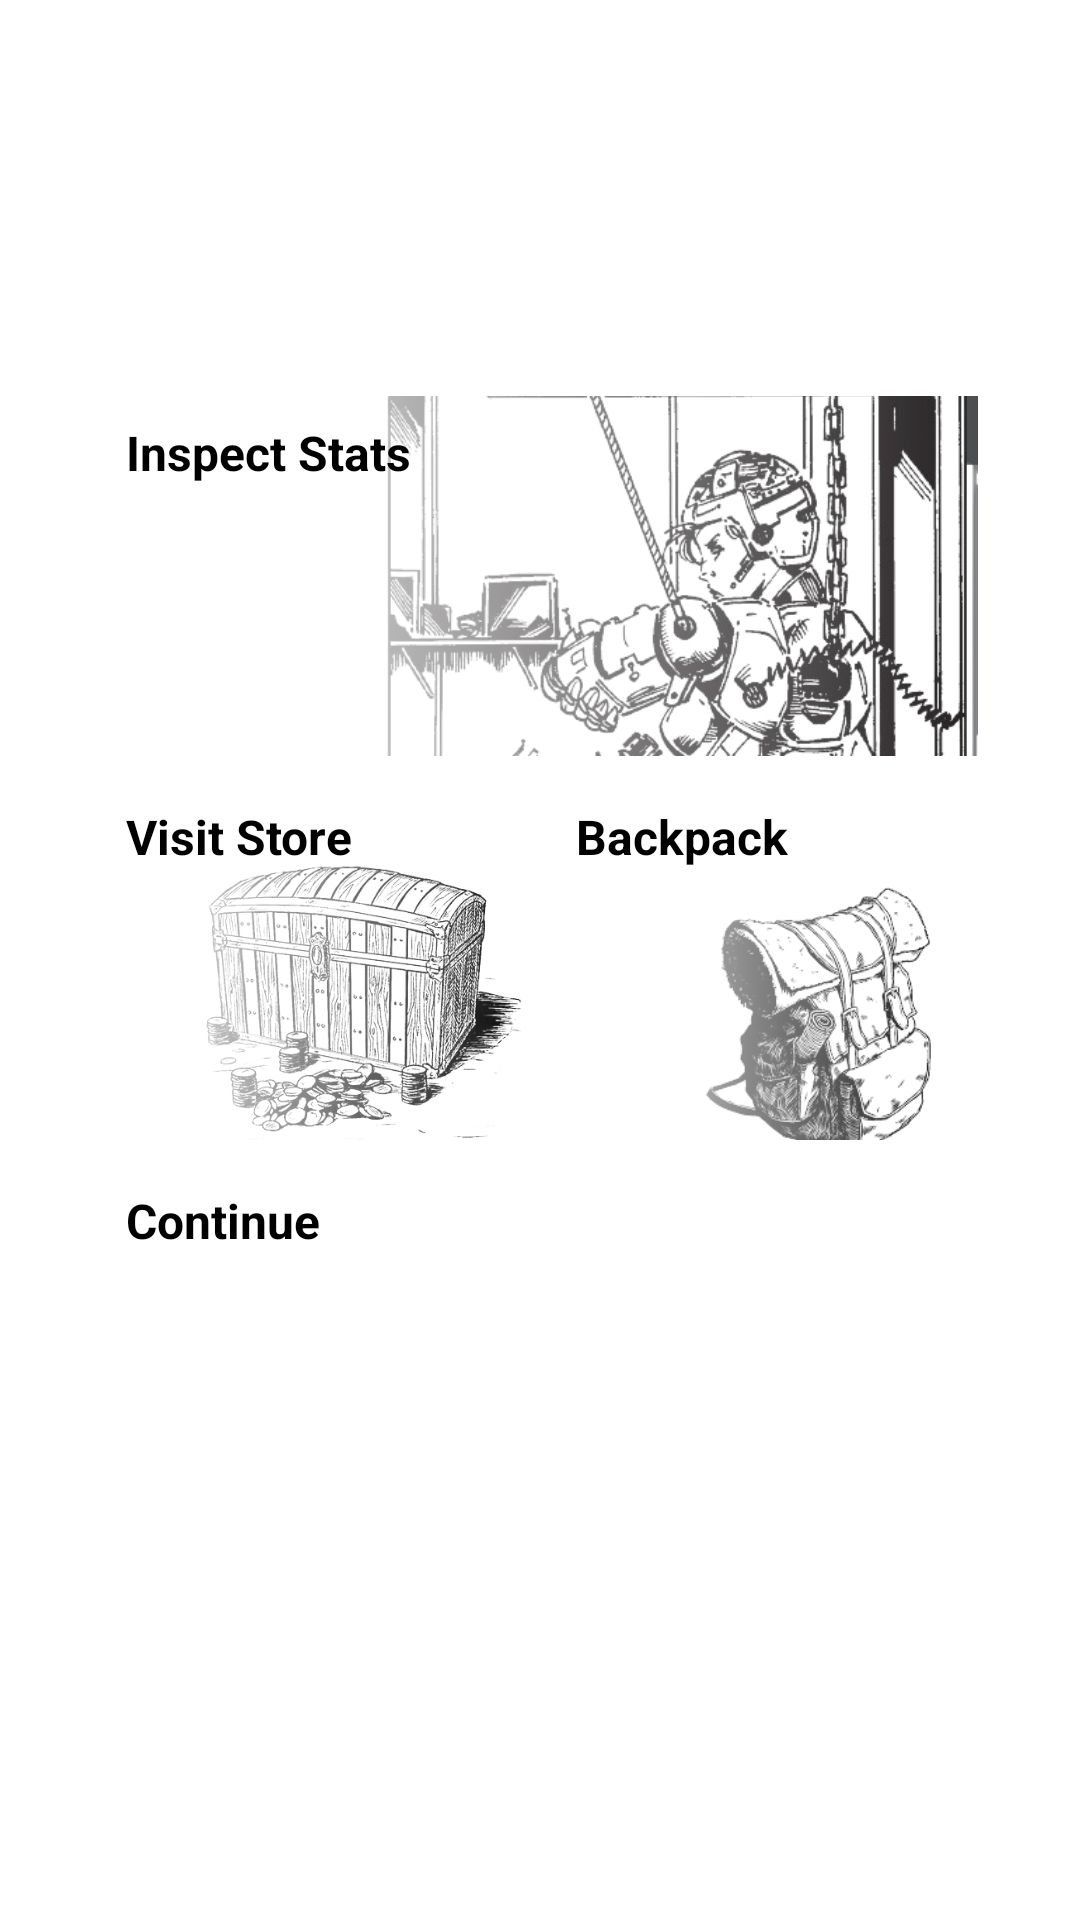

Android layout source for this screen:
<!-- AndroidManifest.xml: application theme Theme.App.Starting -->
<!-- res/layout/fragment_rest.xml -->
<?xml version="1.0" encoding="utf-8"?>
<androidx.constraintlayout.widget.ConstraintLayout
    xmlns:android="http://schemas.android.com/apk/res/android"
    xmlns:app="http://schemas.android.com/apk/res-auto"
    xmlns:tools="http://schemas.android.com/tools"
    android:layout_width="match_parent"
    android:layout_height="match_parent"
    android:padding="10dp"
    tools:context=".ui.fragment.RestFragment">

    <TextView
        android:id="@+id/currentFloor"
        android:layout_width="wrap_content"
        android:layout_height="wrap_content"
        android:text="Floor 1 Area 1"
        android:textColor="@android:color/white"
        android:textSize="24sp"
        android:textStyle="bold"
        app:layout_constraintTop_toTopOf="parent"
        app:layout_constraintStart_toStartOf="parent"
        app:layout_constraintEnd_toEndOf="parent"/>

    <TextView
        android:id="@+id/restMessage"
        android:layout_width="wrap_content"
        android:layout_height="wrap_content"
        android:text="Resting..."
        android:textColor="@android:color/white"
        android:textSize="24sp"
        android:textStyle="bold"
        app:layout_constraintBottom_toTopOf="@+id/centerMenu"
        app:layout_constraintEnd_toEndOf="parent"
        app:layout_constraintStart_toStartOf="parent"
        app:layout_constraintTop_toBottomOf="@id/currentFloor" />

    <TextView
        android:id="@+id/restHeal"
        android:layout_width="wrap_content"
        android:layout_height="wrap_content"
        android:layout_marginTop="12dp"
        android:textColor="@android:color/white"
        android:textSize="18sp"
        tools:text="+20 HP +10 MP"
        app:layout_constraintTop_toBottomOf="@id/restMessage"
        app:layout_constraintStart_toStartOf="parent"
        app:layout_constraintEnd_toEndOf="parent" />

    <LinearLayout
        android:id="@+id/centerMenu"
        android:layout_width="0dp"
        android:layout_height="wrap_content"
        android:layout_marginHorizontal="24dp"
        android:layout_marginVertical="16dp"
        android:orientation="vertical"
        android:gravity="center"
        app:layout_constraintTop_toTopOf="parent"
        app:layout_constraintBottom_toBottomOf="parent"
        app:layout_constraintStart_toStartOf="parent"
        app:layout_constraintEnd_toEndOf="parent">

        <FrameLayout
            android:id="@+id/frameInspect"
            android:layout_width="match_parent"
            android:layout_height="120dp">

            <ImageButton
                android:id="@+id/btnInspect"
                android:layout_width="match_parent"
                android:layout_height="match_parent"
                android:background="@null"
                android:contentDescription="Inspect Stats"
                android:scaleType="centerCrop"
                android:src="@drawable/bg_rest_inspect"
            />

            <TextView
                android:id="@+id/tvInpect"
                android:layout_width="wrap_content"
                android:layout_height="wrap_content"
                android:layout_margin="8dp"
                android:text="Inspect Stats"
                android:textColor="#000000"
                android:textSize="16sp"
                android:textStyle="bold"/>
        </FrameLayout>

        <LinearLayout
            android:layout_width="match_parent"
            android:layout_height="wrap_content"
            android:layout_marginTop="8dp"
            android:orientation="horizontal"
            android:gravity="center">

            <FrameLayout
                android:layout_width="0dp"
                android:layout_height="120dp"
                android:layout_weight="1">

                <ImageButton
                    android:id="@+id/btnStore"
                    android:layout_width="match_parent"
                    android:layout_height="match_parent"
                    android:scaleType="centerCrop"
                    android:background="@null"
                    android:src="@drawable/bg_rest_store"
                    android:contentDescription="Visit Store" />

                <TextView
                    android:id="@+id/tvStore"
                    android:layout_width="wrap_content"
                    android:layout_height="wrap_content"
                    android:layout_margin="8dp"
                    android:text="Visit Store"
                    android:textColor="#000000"
                    android:textSize="16sp"
                    android:textStyle="bold" />
            </FrameLayout>

            <FrameLayout
                android:layout_width="0dp"
                android:layout_height="120dp"
                android:layout_weight="1"
                android:layout_marginStart="8dp">

                <ImageButton
                    android:id="@+id/btnBackpack"
                    android:layout_width="match_parent"
                    android:layout_height="match_parent"
                    android:scaleType="centerCrop"
                    android:background="@null"
                    android:src="@drawable/bg_rest_backpack"
                    />

                <TextView
                    android:id="@+id/tvBackpack"
                    android:layout_width="wrap_content"
                    android:layout_height="wrap_content"
                    android:layout_margin="8dp"
                    android:text="Backpack"
                    android:textColor="#000000"
                    android:textSize="16sp"
                    android:textStyle="bold" />
            </FrameLayout>
        </LinearLayout>

        <FrameLayout
            android:layout_width="match_parent"
            android:layout_height="120dp"
            android:layout_marginTop="8dp">

            <ImageButton
                android:id="@+id/btnContinue"
                android:layout_width="match_parent"
                android:layout_height="match_parent"
                android:background="@null"
                android:scaleType="centerCrop"
                android:src="@drawable/bg_main_menu_dungeon"/>

            <TextView
                android:id="@+id/tvContinue"
                android:layout_width="wrap_content"
                android:layout_height="wrap_content"
                android:layout_margin="8dp"
                android:text="Continue"
                android:textColor="#000000"
                android:textSize="16sp"
                android:textStyle="bold" />
        </FrameLayout>
    </LinearLayout>
</androidx.constraintlayout.widget.ConstraintLayout>
<!-- resources referenced by this layout -->
<resources>
  <!-- drawable bg_main_menu_dungeon (drawable) -->
  <?xml version="1.0" encoding="utf-8"?>
  <layer-list xmlns:android="http://schemas.android.com/apk/res/android">
  
      
      <item>
          <shape android:shape="rectangle">
              <solid android:color="@color/white" />
          </shape>
      </item>
  
      
      <item
          android:gravity="end"
          android:right="0dp"
          android:top="0dp"
          android:bottom="0dp">
          <bitmap
              android:src="@drawable/depositphotos_10217309_stock_photo_light_in_a_dark_forest"
              android:alpha="1"
              android:gravity="fill" />
      </item>
  
      
      <item>
          <shape android:shape="rectangle">
              <gradient
                  android:startColor="#FFFFFFFF"
                  android:centerColor="#CCFFFFFF"
                  android:endColor="#00FFFFFF"
                  android:angle="0" />
          </shape>
      </item>
  
  </layer-list>
  <!-- drawable bg_rest_backpack (drawable) -->
  <?xml version="1.0" encoding="utf-8"?>
  <layer-list xmlns:android="http://schemas.android.com/apk/res/android">
  
      
      <item>
          <shape android:shape="rectangle">
              <solid android:color="@color/white" />
          </shape>
      </item>
  
      
      <item
          android:gravity="end"
          android:left="100dp"
          android:top="100dp"
          android:bottom="0dp">
          <bitmap
              android:src="@drawable/backpack"
              android:alpha="1"
              android:gravity="fill" />
      </item>
  
      
      <item>
          <shape android:shape="rectangle">
              <gradient
                  android:startColor="#FFFFFFFF"
                  android:angle="0" />
          </shape>
      </item>
  
  </layer-list>
  <!-- drawable bg_rest_inspect (drawable) -->
  <?xml version="1.0" encoding="utf-8"?>
  <layer-list xmlns:android="http://schemas.android.com/apk/res/android">
  
      
      <item>
          <shape android:shape="rectangle">
              <solid android:color="@color/white" />
          </shape>
      </item>
  
      
      <item
          android:gravity="end"
          android:left="200dp"
          android:top="200dp"
          android:bottom="0dp">
          <bitmap
              android:src="@drawable/inspect"
              android:alpha="1"
              android:gravity="fill" />
      </item>
  
      
      <item>
          <shape android:shape="rectangle">
              <gradient
                  android:startColor="#FFFFFFFF"
                  android:angle="0" />
          </shape>
      </item>
  
  </layer-list>
  <!-- drawable bg_rest_store (drawable) -->
  <?xml version="1.0" encoding="utf-8"?>
  <layer-list xmlns:android="http://schemas.android.com/apk/res/android">
  
      
      <item>
          <shape android:shape="rectangle">
              <solid android:color="@color/white" />
          </shape>
      </item>
  
      
      <item
          android:gravity="end"
          android:left="100dp"
          android:top="100dp"
          android:bottom="0dp">
          <bitmap
              android:src="@drawable/store"
              android:alpha="1"
              android:gravity="fill" />
      </item>
  
      
      <item>
          <shape android:shape="rectangle">
              <gradient
                  android:startColor="#FFFFFFFF"
                  android:angle="0" />
          </shape>
      </item>
  
  </layer-list>
  <style name="Theme.App.Starting" parent="Theme.SplashScreen">
          <item name="windowSplashScreenBackground">@color/black</item>
          <item name="postSplashScreenTheme">@style/Theme.Kosongan</item>
          <item name="windowSplashScreenAnimationDuration">4000</item>
          <item name="windowSplashScreenAnimatedIcon">@drawable/sgdc_anim</item>
      </style>
  <color name="white">#FFFFFFFF</color>
  <!-- drawable store: png bitmap (drawable, 225042 bytes) -->
  <color name="black">#FF000000</color>
  <style name="Theme.Kosongan" parent="Base.Theme.Kosongan" />
  <style name="Base.Theme.Kosongan" parent="Theme.Material3.Dark.NoActionBar">
          
          
      </style>
</resources>
